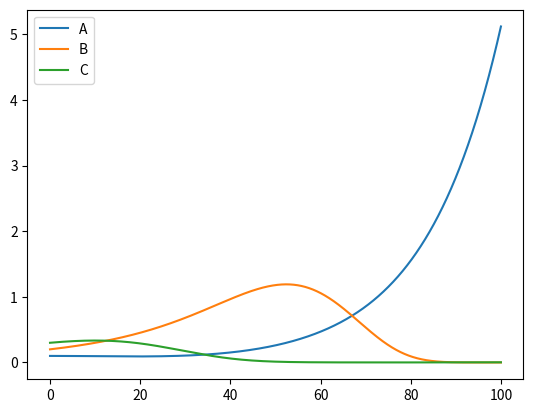

Generate this figure with matplotlib:
import matplotlib.pyplot as plt
import numpy as np


# Parameters :

rA = 0.4
rB = 0.4
rC = 0.4

pA = 0.2
pB = 0.2
pC = 0.2

dA = 0.1
dB = 0.1
dC = 0.1

rhoAs = []
rhoBs = []
rhoCs = []
rhoVs = []
time = []

rhoA = 0.1
rhoB = 0.2
rhoC = 0.3
rhoV = 1 - (rhoA + rhoB + rhoC)
t = 0

dt = 0.01

for i in range(10000):
    rhoA = rhoA + dt * rhoA * (rA * rhoV - pC * rhoC - dA)
    rhoB = rhoB + dt * rhoB * (rB * rhoV - pA * rhoA - dB)
    rhoC = rhoC + dt * rhoC * (rC * rhoV - pB * rhoB - dC)
    t = t + dt

    rhoAs.append(rhoA)
    rhoBs.append(rhoB)
    rhoCs.append(rhoC)
    time.append(t)

plt.plot(time, rhoAs, label="A")
plt.plot(time, rhoBs, label="B")
plt.plot(time, rhoCs, label="C")
plt.legend()
plt.show()
